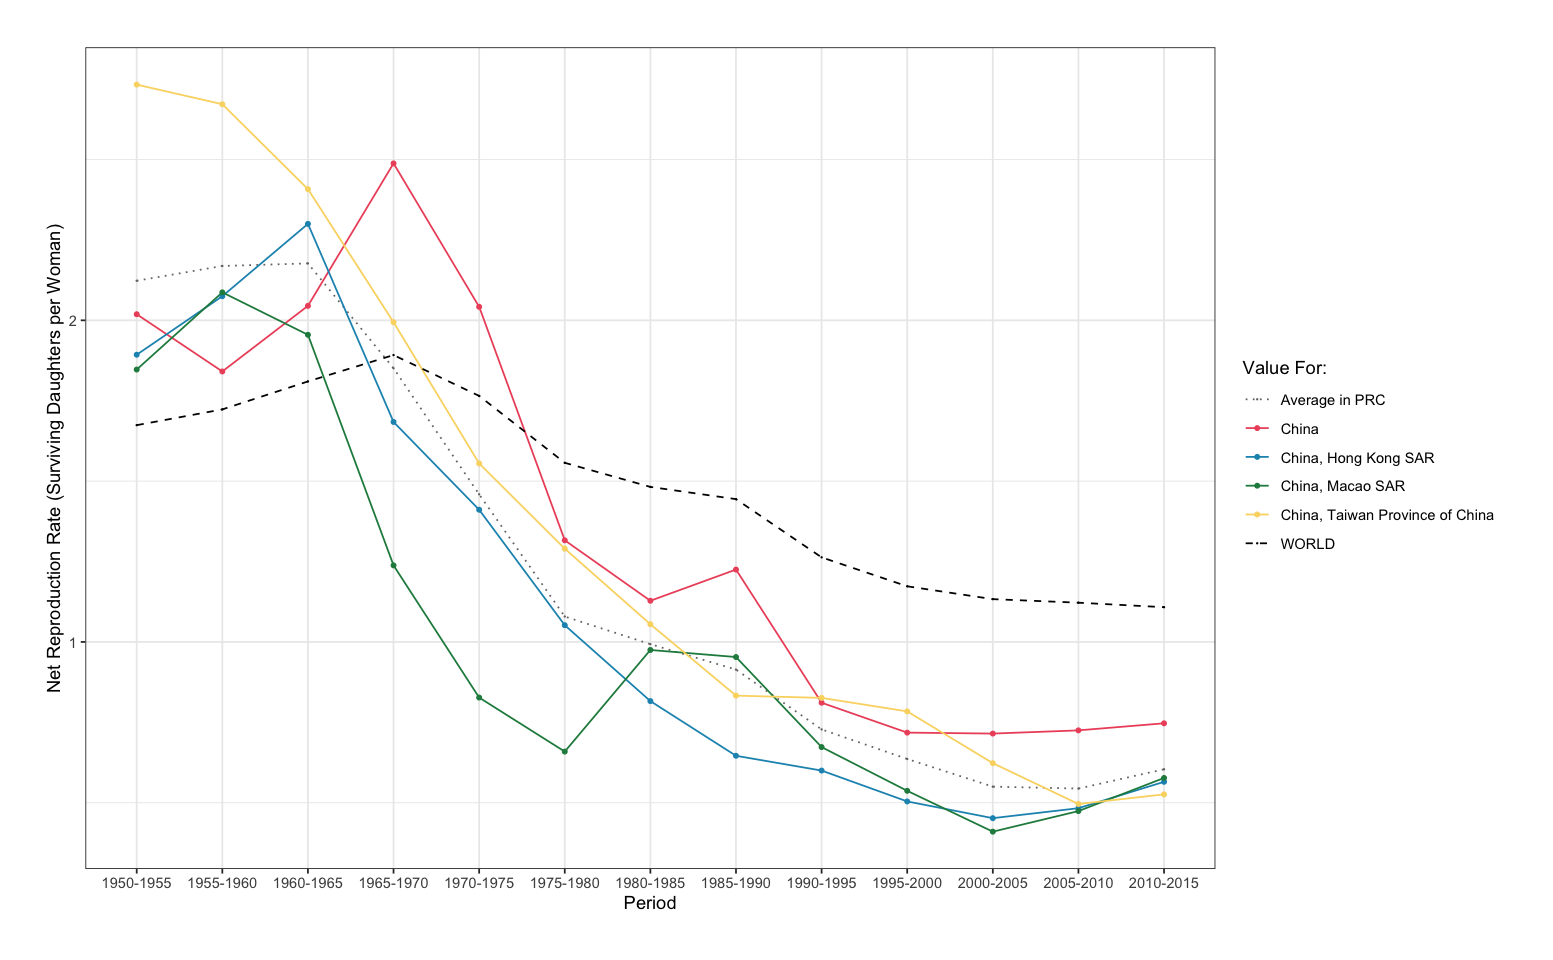

Source data for this figure (header and first rows):
, Period, World, China, China, Hong Kong SAR, China, Macao SAR, China, Taiwan Province of China, Average in PRC
1, 1950-1955, 1.67, 2.02, 1.89, 1.85, 2.73, 2.12
2, 1955-1960, 1.72, 1.84, 2.08, 2.09, 2.67, 2.17
3, 1960-1965, 1.81, 2.04, 2.3, 1.96, 2.41, 2.18
4, 1965-1970, 1.89, 2.49, 1.68, 1.24, 1.99, 1.85
5, 1970-1975, 1.76, 2.04, 1.41, 0.83, 1.55, 1.46
6, 1975-1980, 1.56, 1.32, 1.05, 0.66, 1.29, 1.08
7, 1980-1985, 1.48, 1.13, 0.82, 0.98, 1.05, 0.99
8, 1985-1990, 1.44, 1.23, 0.65, 0.95, 0.83, 0.91
9, 1990-1995, 1.26, 0.81, 0.6, 0.67, 0.83, 0.73
10, 1995-2000, 1.17, 0.72, 0.5, 0.54, 0.78, 0.64
11, 2000-2005, 1.13, 0.72, 0.45, 0.41, 0.62, 0.55
12, 2005-2010, 1.12, 0.72, 0.48, 0.47, 0.5, 0.54
13, 2010-2015, 1.11, 0.75, 0.56, 0.58, 0.53, 0.6
